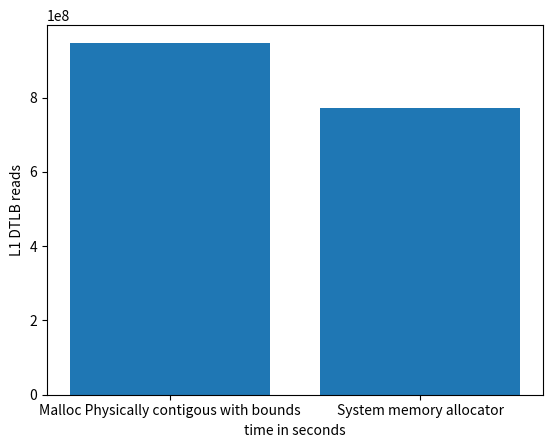

Write Python code to recreate this figure.
import matplotlib.pyplot as plt
import numpy as np

# ypoints = np.array([19636392729, 9856229208,9445728437,5148906386])
# xpoints = np.array([5,10,15,20])

# ypoints1 = np.array([10062197042, 9873241615,12034929886,5118684853])
# xpoints1 = np.array([5,10,15,20])

ypoints = np.array([947507000,771906538])

xpoints = ["Malloc Physically contigous with bounds","System memory allocator"]

plt.bar(xpoints, ypoints,label='Malloc Physically contigous with bounds')

'''
L1D_TLB
The counter counts each Memory-read operation or Memory-write operation that causes a TLB
access to at least the Level 1 data or unified TLB.
Each access to a TLB entry is counted including multiple accesses caused by single instructions
such as LDM or STM.
'''
# plt.title("Level 1 data TLB access, read \n ARM Performance counter: L1D_TLB_RD \n This counter counts each access counted by \n L1D_TLB that is a Memory-read operation. \n Histogram medium")

plt.xlabel("time in seconds")
plt.ylabel("L1 DTLB reads")
# plt.plot(xpoints1, ypoints1)
# plt.legend()
# plt.show()

plt.savefig('l1d_tlb_walk_histogram_small.png')